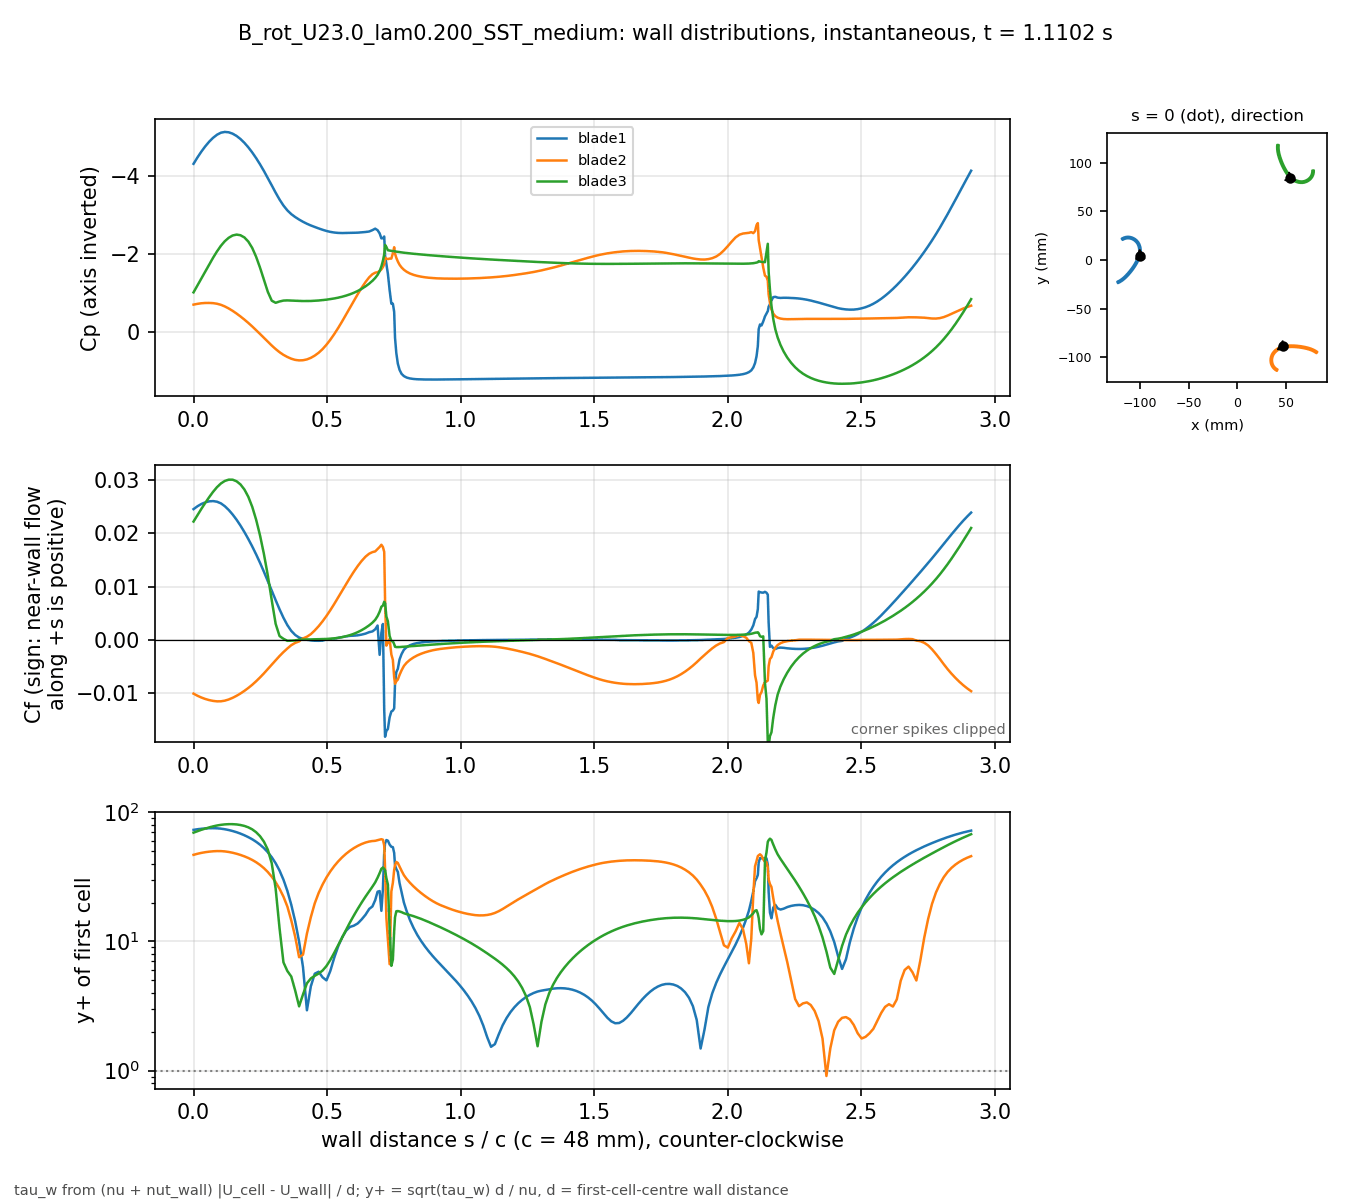

Data behind this chart, as committed beside it:
# B_rot_U23.0_lam0.200_SST_medium t=1.11…, p_inf=5.72976; Cf signed by near-wall fl…
patch, s_over_c, x_m, y_m, Cp, Cf, yplus, d_first_m
blade1, 0.000000, -0.1001, 0.004132, -4.306, 0.02455, 73.09, 0.0004348
blade1, 0.01465, -0.09993, 0.004813, -4.469, 0.02509, 73.88, 0.0004348
blade1, 0.02929, -0.09977, 0.005498, -4.618, 0.02552, 74.51, 0.0004348
blade1, 0.04394, -0.09964, 0.006189, -4.753, 0.02583, 74.96, 0.0004348
blade1, 0.05859, -0.09953, 0.006883, -4.872, 0.02602, 75.23, 0.0004348
blade1, 0.07323, -0.09944, 0.007581, -4.972, 0.02606, 75.3, 0.0004348
blade1, 0.08788, -0.09938, 0.008281, -5.05, 0.02595, 75.13, 0.0004348
blade1, 0.1025, -0.09934, 0.008983, -5.102, 0.02564, 74.68, 0.0004348
blade1, 0.1172, -0.09934, 0.009686, -5.122, 0.0251, 73.9, 0.0004348
blade1, 0.1318, -0.09936, 0.01039, -5.112, 0.0244, 72.85, 0.0004348
blade1, 0.1465, -0.09941, 0.01109, -5.077, 0.02355, 71.57, 0.0004348
blade1, 0.1611, -0.09948, 0.01179, -5.019, 0.02257, 70.07, 0.0004348
blade1, 0.1758, -0.09959, 0.01248, -4.941, 0.02147, 68.34, 0.0004348
blade1, 0.1904, -0.09972, 0.01317, -4.844, 0.02027, 66.39, 0.0004347
blade1, 0.205, -0.09989, 0.01386, -4.729, 0.01896, 64.22, 0.0004347
blade1, 0.2197, -0.1001, 0.01453, -4.599, 0.01757, 61.81, 0.0004347
blade1, 0.2343, -0.1003, 0.0152, -4.453, 0.01608, 59.13, 0.0004347
blade1, 0.249, -0.1006, 0.01585, -4.295, 0.01449, 56.14, 0.0004347
blade1, 0.2636, -0.1008, 0.0165, -4.123, 0.01281, 52.78, 0.0004347
blade1, 0.2783, -0.1012, 0.01712, -3.942, 0.01106, 49.03, 0.0004347
blade1, 0.2929, -0.1015, 0.01773, -3.756, 0.009263, 44.88, 0.0004347
blade1, 0.3075, -0.1019, 0.01832, -3.569, 0.007476, 40.32, 0.0004347
blade1, 0.3222, -0.1023, 0.01888, -3.392, 0.005754, 35.37, 0.0004347
blade1, 0.3368, -0.1028, 0.01942, -3.24, 0.004162, 30.09, 0.0004347
blade1, 0.3515, -0.1032, 0.01994, -3.115, 0.002785, 24.61, 0.0004347
blade1, 0.3661, -0.1037, 0.02044, -3.02, 0.001699, 19.22, 0.0004347
blade1, 0.3808, -0.1043, 0.0209, -2.945, 0.0009409, 14.3, 0.0004347
blade1, 0.3954, -0.1048, 0.02134, -2.882, 0.0004575, 9.974, 0.0004347
blade1, 0.41, -0.1054, 0.02175, -2.824, 0.000183, 6.309, 0.0004347
blade1, 0.4247, -0.106, 0.02213, -2.774, 3.95286e-05, 2.932, 0.0004347
blade1, 0.4393, -0.1066, 0.02248, -2.73, -9.29503e-05, 4.496, 0.0004347
blade1, 0.454, -0.1072, 0.0228, -2.691, -0.0001456, 5.627, 0.0004347
blade1, 0.4686, -0.1079, 0.02308, -2.655, -0.0001565, 5.834, 0.0004347
blade1, 0.4833, -0.1085, 0.02332, -2.62, -0.0001281, 5.279, 0.0004347
blade1, 0.4979, -0.1092, 0.02353, -2.59, 0.000115, 5.001, 0.0004347
blade1, 0.5125, -0.1099, 0.02371, -2.566, 0.0001617, 5.929, 0.0004347
blade1, 0.5272, -0.1106, 0.02384, -2.549, 0.0002595, 7.512, 0.0004347
blade1, 0.5418, -0.1113, 0.02394, -2.54, 0.0003873, 9.176, 0.0004347
blade1, 0.5565, -0.112, 0.02399, -2.536, 0.0005287, 10.72, 0.0004347
blade1, 0.5711, -0.1127, 0.02401, -2.537, 0.0006739, 12.11, 0.0004347
blade1, 0.5857, -0.1134, 0.02398, -2.541, 0.0007709, 12.95, 0.0004347
blade1, 0.6004, -0.1141, 0.02391, -2.544, 0.0008076, 13.25, 0.0004347
blade1, 0.615, -0.1148, 0.0238, -2.546, 0.0008744, 13.79, 0.0004347
blade1, 0.6297, -0.1154, 0.02365, -2.553, 0.001009, 14.81, 0.0004346
blade1, 0.6443, -0.1161, 0.02346, -2.563, 0.001194, 16.11, 0.0004347
blade1, 0.658, -0.1167, 0.02325, -2.576, 0.001465, 17.85, 0.0004347
blade1, 0.6701, -0.1173, 0.02303, -2.611, 0.001603, 18.68, 0.0004347
blade1, 0.6804, -0.1177, 0.02283, -2.649, 0.002005, 20.88, 0.0004347
blade1, 0.6894, -0.1181, 0.02264, -2.609, 0.002715, 24.27, 0.0004341
blade1, 0.697, -0.1184, 0.02246, -2.527, -0.00279, 24.55, 0.0004332
blade1, 0.7036, -0.1187, 0.02231, -2.4, 0.00139, 17.26, 0.0004316
blade1, 0.7093, -0.119, 0.02217, -2.404, 0.002998, 25.42, 0.0004328
blade1, 0.7142, -0.1192, 0.02204, -2.448, -0.0131, 49.17, 0.0004005
blade1, 0.7174, -0.1192, 0.0219, -1.961, -0.01817, 57.51, 0.0003977
blade1, 0.7223, -0.1191, 0.0217, -1.738, -0.01707, 60.96, 0.0004348
blade1, 0.728, -0.1189, 0.02147, -1.495, -0.0167, 60.28, 0.0004348
blade1, 0.7344, -0.1187, 0.02121, -1.078, -0.01452, 56.22, 0.0004348
blade1, 0.7409, -0.1186, 0.02095, -0.7305, -0.01342, 54.05, 0.0004348
blade1, 0.7466, -0.1184, 0.02072, -0.7307, -0.01325, 53.69, 0.0004348
... 613 more rows
